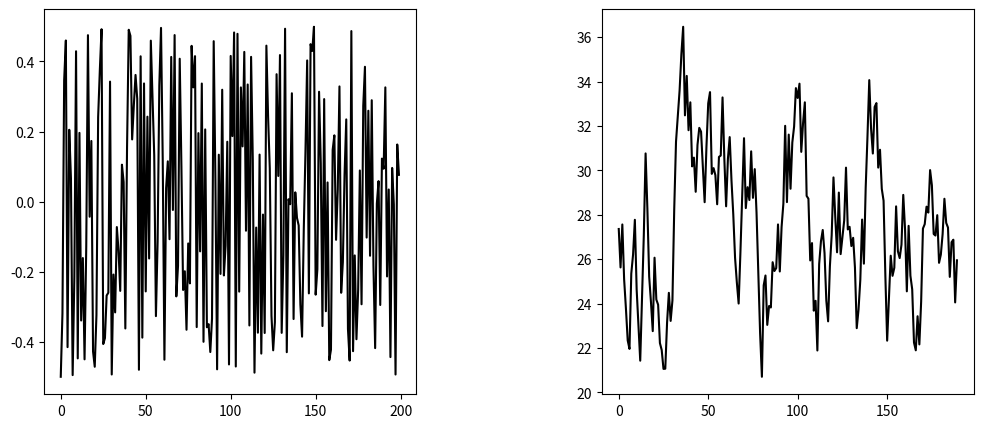

Here is the Python script that generated this plot:
import math
import numpy as np
import matplotlib.pyplot as plt
from matplotlib import cm
from mpl_toolkits.mplot3d import Axes3D

lya_1 = 5**12
lya_2 = 3**11
M0 = 28
disp = 17
a0 = 0.13
A_1 = 1
A_2 = 1
Z_max = 190
N_s = 10

#конгруэнтный алгоритм
X = []
cong = []
x = 1

def Cong():
    for i in range(200):
        if i == 0:
            X.append(x)
        else:
            X_i = (lya_1 * X[i-1]) % lya_2
            X.append(X_i)
    for i in range(200):
        cong.append((X[i]/lya_2)-0.5)
    return cong

def M(z):
    return (1/len(z))*sum(z)

def Disper(z):
    sum_z = 0
    for i in z:
        sum_z += (i-M(z))**2
    return ((1/len(z))*sum_z)


def Z(z):
    Z_k = []
    for i in range(len(z)-N_s):
        sum_z = 0
        for j in range(i, i+N_s):
            sum_z += z[j] * math.sqrt(math.sqrt(disp)/( Disper(z) *a0)) * A_1 * math.exp(-1*a0*(i - j)) + M0
        Z_k.append((1/N_s)*sum_z)
    return Z_k


listt = Cong()
Z_k = Z(listt)
print(Z_k)

fig, axes = plt.subplots(nrows=1, ncols=2, figsize=(12, 5))

x1 = [i for i in range(200)]
z1 = [i for i in range(190)]
axes[0].plot(x1, listt, color='black')
axes[1].plot(z1, Z_k, color='black')


plt.subplots_adjust(wspace=0.5, hspace=0)
plt.show()